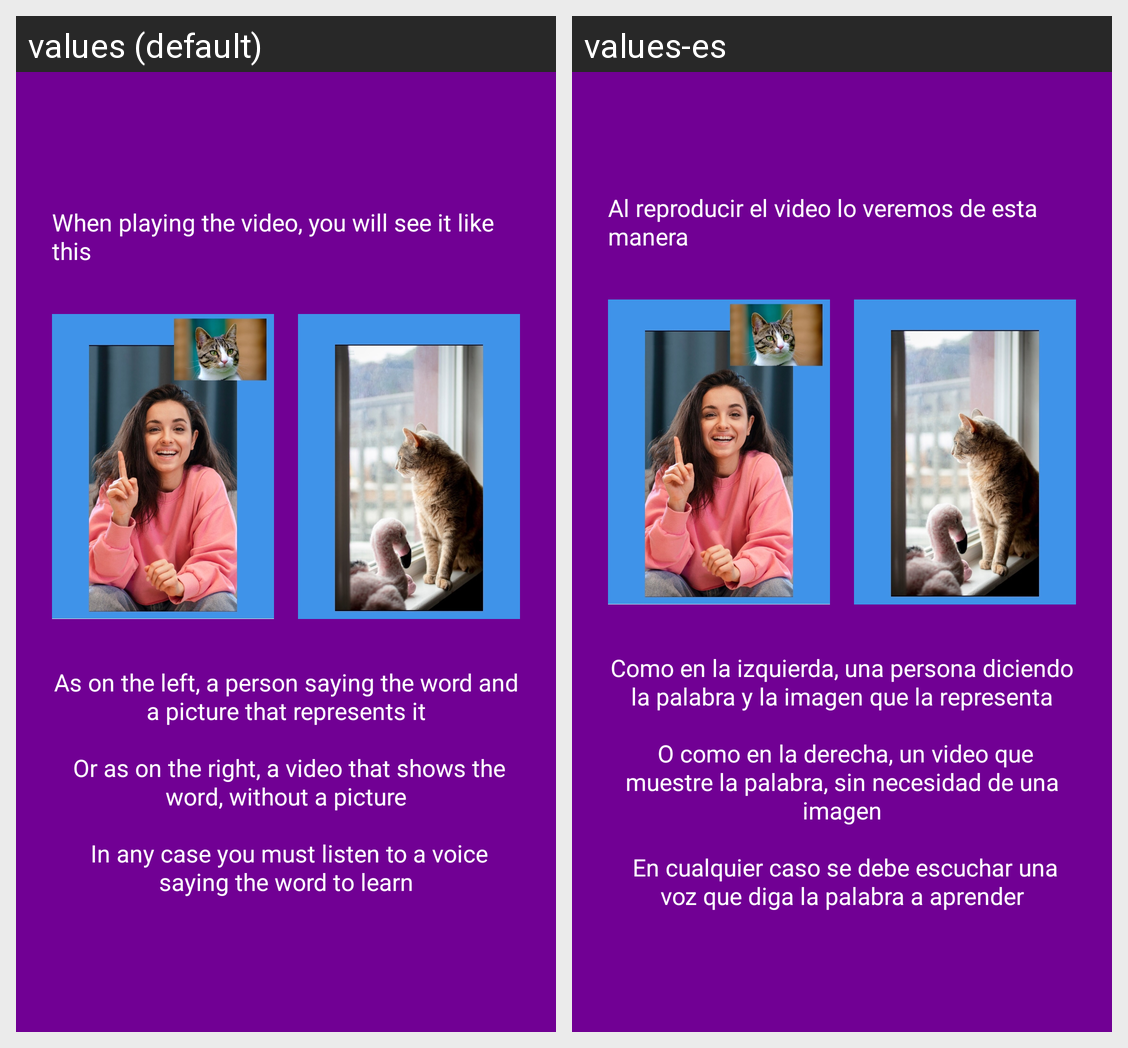

The Android screen above is rendered under two locales of the same app. Produce the string resources it draws, with the default and per-locale values.
Android screen res/layout/fragment_t_player_video.xml rendered under 2 locales, left to right: values (default), values-es. Device: Nexus 5 (rendered at 1080×1920; each locale shown at half size, 540×960, under a caption strip naming it); theme Theme.HelloS.
Strings drawn on this screen, with the default value and each locale's value (text and hints the layout hard-codes, and strings that could not be matched under every locale, appear in the picture but are not listed):

player_face
  values: When playing the video, you will see it like this
  values-es: Al reproducir el video lo veremos de esta manera

player_types
  values: As on the left, a person saying the word and a picture that represents it
      
       Or as on the right, a video that shows the word, without a picture
      
       In any case you must listen to a voice saying the word to learn
  values-es: Como en la izquierda, una persona diciendo la palabra y la imagen que la representa
      
       O como en la derecha, un video que muestre la palabra, sin necesidad de una imagen
      
       En cualquier caso se debe escuchar una voz que diga la palabra a aprender
